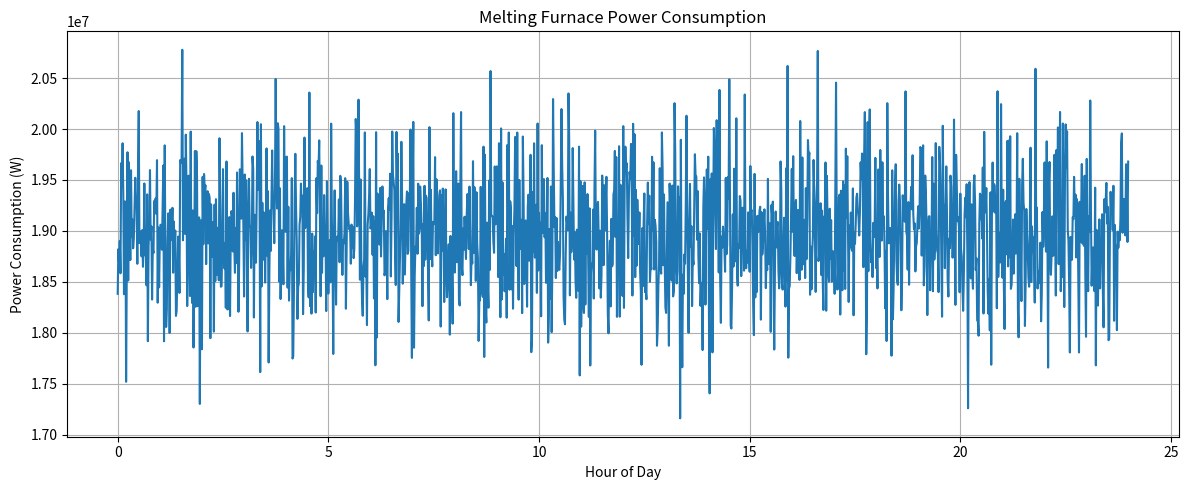

Source code (Python):
import numpy as np
import pandas as pd
from matplotlib import pyplot as plt

# Disclaimer:
# There are very few sources concerning the details about the energy consumption of glass melting furnaces
# One of the main sources used as a basis for the following values was the following paper:
# https://www.glass-ts.com/site/assets/files/1015/2004_-_a_study_of_the_balance_between_furnace_operating_parameters_and_recycled_glass_in_glass_melting_furnaces.pdf

HOURS_PER_DAY = 24

DECIMAL_TO_PERCENTAGE = 100

WATTS_PER_KILOWATT = 1000

# Number of data points in the CSV file
# Unit: Minutes in a day
DATA_POINTS = 1440

# Age of the furnace
# Unit: Years
FURNACE_AGE = 5

# Furnace aging factor
# The year-on-year energy consumption increase of the furnace due to aging, wear and other factors
# Currently modeled as a linear function for simplicity
# Unit: Percentage as a decimal (0 to 1)
AGING_FACTOR = 0.02

# Production quantity of the furnace in one day
# This value can vary significantly, and depends mostly on downstream demand
# There is generally little to no correlation between time of day and production capacity
# There are few sources for production over hours, so average daily production is used instead
# This value is then spread throughout the day evenly, with some variability
# Unit: Tons (t)
PRODUCTION_QUANTITY = 400

# Production variability throughout the day
# This value should be small (<10%), as production does not usually drastically fluctuate
# Unit: Percentage as a decimal (0 to 1)
PRODUCTION_VARIABILITY = 0.03

# Base energy consumption of the furnace in one day
# The energy needed to keep the furnace running without producing any glass throughout the entire day
# Unit: Kilowatt-hour (kWh)
BASE_CONSUMPTION = 10_000

# Base energy variability throughout the day
# This value should be small (<5%), due to the very high thermal inertia of the furnace
# Unit: Percentage as a decimal (0 to 1)
BASE_VARIABILITY = 0.02

# Energy consumption per ton of glass produced
# Unit: Kilowatt-hour per ton (kWh/t)
GLASS_CONSUMPTION = 1100

# Amount of cullet in the raw material
# Unit: Percentage as a decimal (0 to 1)
CULLET_AMOUNT = 0.4

# Energy savings percentage per 1% of cullet
# Unit: Percentage as a decimal (0 to 1)
CULLET_SAVINGS = 0.002

# Map base power throughout the day with variability
np.random.seed(48)
base_power = BASE_CONSUMPTION / HOURS_PER_DAY
base_power_series = np.random.normal(base_power, base_power * BASE_VARIABILITY, DATA_POINTS)

# Map production throughout the day with variability
spread_production = PRODUCTION_QUANTITY / DATA_POINTS
production_series = np.random.normal(spread_production, spread_production * PRODUCTION_VARIABILITY, DATA_POINTS)

# Calculate power consumption
power_consumption = (1 + FURNACE_AGE * AGING_FACTOR) * (
        base_power_series + production_series * GLASS_CONSUMPTION * DATA_POINTS / HOURS_PER_DAY *
        (1 - DECIMAL_TO_PERCENTAGE * CULLET_AMOUNT * CULLET_SAVINGS)) * WATTS_PER_KILOWATT

# Save to CSV
df = pd.DataFrame({"ActivePower": power_consumption})
df.to_csv("melting_furnace.csv", index=False)

# Visualize
target_x = np.linspace(0, HOURS_PER_DAY, num=DATA_POINTS, endpoint=False)
plt.figure(figsize=(12, 5))
plt.plot(target_x, df['ActivePower'])
plt.title("Melting Furnace Power Consumption")
plt.xlabel("Hour of Day")
plt.ylabel("Power Consumption (W)")
plt.grid(True)
plt.tight_layout()
plt.show()

print(f"Melting furnace CSV file generated successfully.")